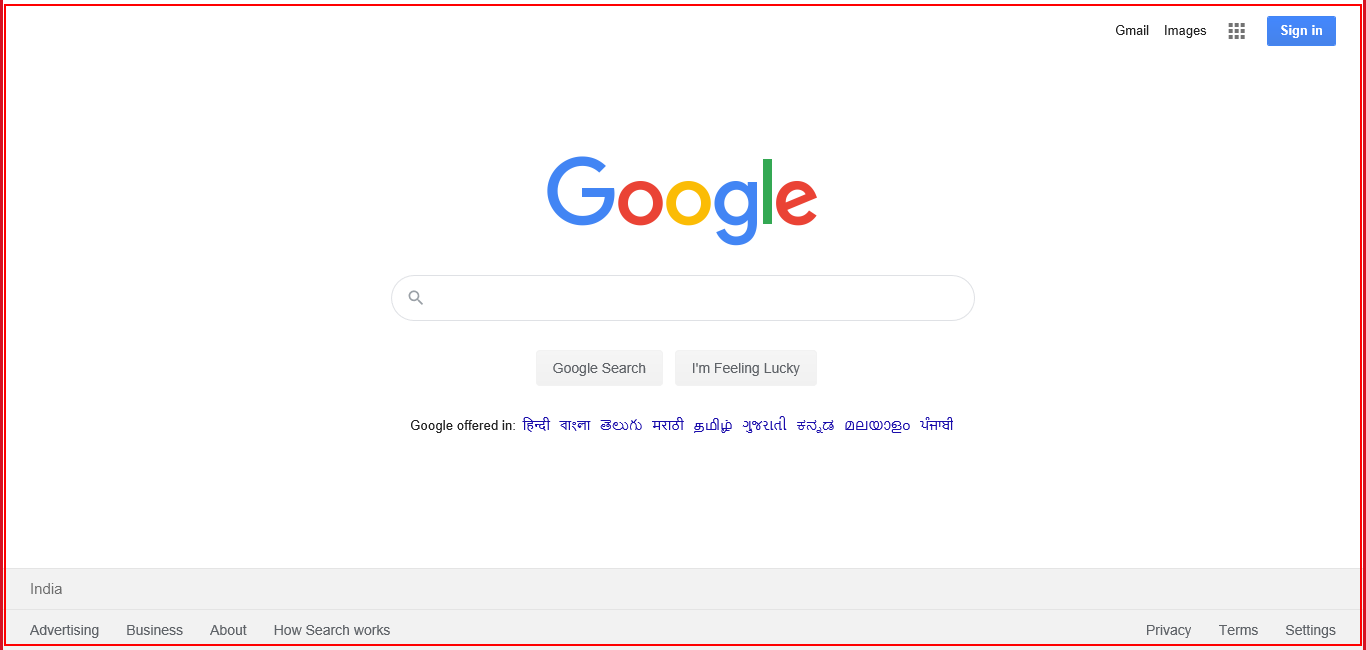
Workflow: Operations

Step 1: find the element '.z1asCe{display:inline-block;fill:currentColor;height:24px;line-height:24px;position:relative;width:24px}.z1asCe svg{display:block;height:100%;width:100%}  @media only screen and...' in window 'Google'
